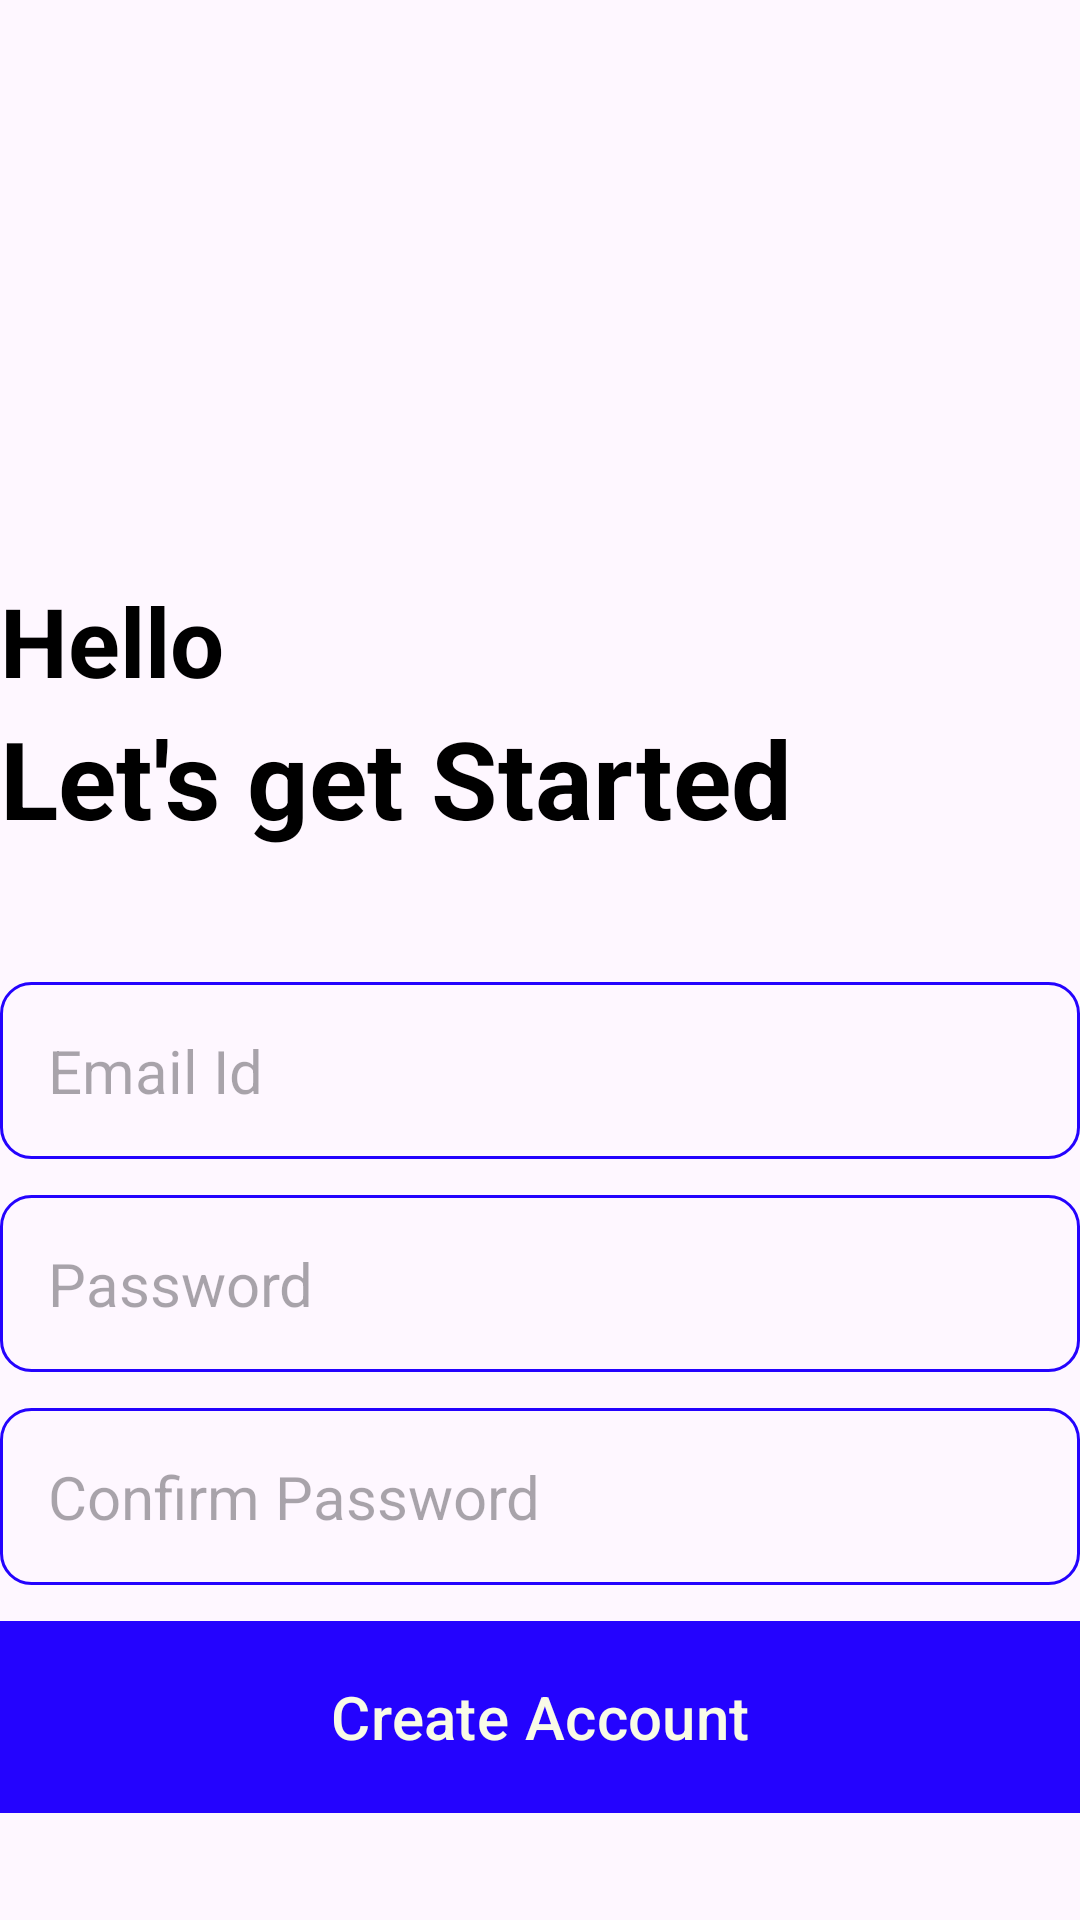

This screen was rendered from an Android layout file. Write that file and the resources it references.
<!-- AndroidManifest.xml: application theme Theme.NotesApp -->
<!-- res/layout/activity_create_account.xml -->
<?xml version="1.0" encoding="utf-8"?>
<RelativeLayout xmlns:android="http://schemas.android.com/apk/res/android"
    xmlns:app="http://schemas.android.com/apk/res-auto"
    xmlns:tools="http://schemas.android.com/tools"
    android:layout_width="match_parent"
    android:layout_height="match_parent"
    android:layout_marginVertical="16dp"
    android:layout_marginHorizontal="32dp"
    tools:context=".CreateAccountActivity"
    >

    <ImageView
        android:layout_width="128dp"
        android:layout_height="128dp"
        android:layout_centerHorizontal="true"
        android:layout_marginVertical="32dp"
        android:id="@+id/sign_up_icon"
        android:src="@drawable/sign_up"
        android:contentDescription="Sign Up Image" />

    <LinearLayout
        android:layout_width="match_parent"
        android:layout_height="wrap_content"
        android:orientation="vertical"
        android:layout_below="@+id/sign_up_icon"
        android:id="@+id/hellotext"
        >

        <TextView
            android:layout_width="match_parent"
            android:layout_height="wrap_content"
            android:text="Hello"
            android:textStyle="bold"
            android:textSize="32sp"
            android:textColor="@color/black"
            />

        <TextView
            android:layout_width="match_parent"
            android:layout_height="wrap_content"
            android:text="Let's get Started"
            android:textStyle="bold"
            android:textSize="36sp"
            android:textColor="@color/black"
            />

        </LinearLayout>

        <LinearLayout
            android:layout_width="match_parent"
            android:layout_height="wrap_content"
            android:layout_below="@+id/hellotext"
            android:id="@+id/form_layout"
            android:orientation="vertical"
            android:layout_marginVertical="32dp"
            >

            <EditText
                android:layout_width="match_parent"
                android:layout_height="wrap_content"
                android:hint="Email Id"
                android:id="@+id/email_edit_text"
                android:inputType="textEmailAddress"
                android:textSize="20sp"
                android:background="@drawable/rounded_corner"
                android:padding="16dp"
                android:layout_marginTop="12dp"
                />

            <EditText
                android:layout_width="match_parent"
                android:layout_height="wrap_content"
                android:hint="Password"
                android:id="@+id/password_edit_text"
                android:inputType="textPassword"
                android:textSize="20sp"
                android:background="@drawable/rounded_corner"
                android:padding="16dp"
                android:layout_marginTop="12dp"
                />

            <EditText
                android:layout_width="match_parent"
                android:layout_height="wrap_content"
                android:hint="Confirm Password"
                android:id="@+id/confirm_password_edit_text"
                android:inputType="textPassword"
                android:textSize="20sp"
                android:background="@drawable/rounded_corner"
                android:padding="16dp"
                android:layout_marginTop="12dp"
                />

            <com.google.android.material.button.MaterialButton
                android:id="@+id/create_account_btn"
                android:layout_width="match_parent"
                android:layout_height="64dp"
                android:layout_marginTop="12dp"
                android:background="@color/material_dynamic_primary60"
                android:text="Create Account"
                android:textColor="#F9FBE7"
                android:textSize="20sp"
                app:backgroundTint="@color/my_primary"
                app:strokeColor="#962323" />
            
            <ProgressBar
                android:layout_width="24dp"
                android:layout_height="64dp"
                android:id="@+id/progress_bar"
                android:layout_gravity="center"
                android:visibility="gone"
                android:layout_marginTop="12dp"
                />

        </LinearLayout>
        
        <LinearLayout
            android:layout_width="match_parent"
            android:layout_height="wrap_content"
            android:layout_below="@+id/form_layout"
            android:orientation="horizontal"
            android:gravity="center">

            <TextView
                android:layout_width="wrap_content"
                android:layout_height="wrap_content"
                android:text="Already have an account? "/>
            <TextView
                android:layout_width="wrap_content"
                android:layout_height="wrap_content"
                android:textStyle="bold"
                android:id="@+id/login_text_view_btn"
                android:text="Login"/>

        </LinearLayout>



</RelativeLayout>
<!-- resources referenced by this layout -->
<resources>
  <color name="black">#FF000000</color>
  <color name="my_primary">#FF2403FE</color>
  <!-- drawable rounded_corner (drawable) -->
  <?xml version="1.0" encoding="utf-8"?>
  
  <shape xmlns:android="http://schemas.android.com/apk/res/android"
      android:shape="rectangle">
      <corners android:radius="10dp"/>
      <stroke android:width="1dp" android:color="@color/my_primary"/>
  </shape>
  <style name="Theme.NotesApp" parent="Base.Theme.NotesApp" />
  <style name="Base.Theme.NotesApp" parent="Theme.Material3.DayNight.NoActionBar">
          
          <item name="colorPrimary">@color/my_primary</item>
          <item name="colorPrimaryVariant">@color/my_primary</item>
          <item name="colorOnPrimary">@color/my_primary</item>
      </style>
</resources>
